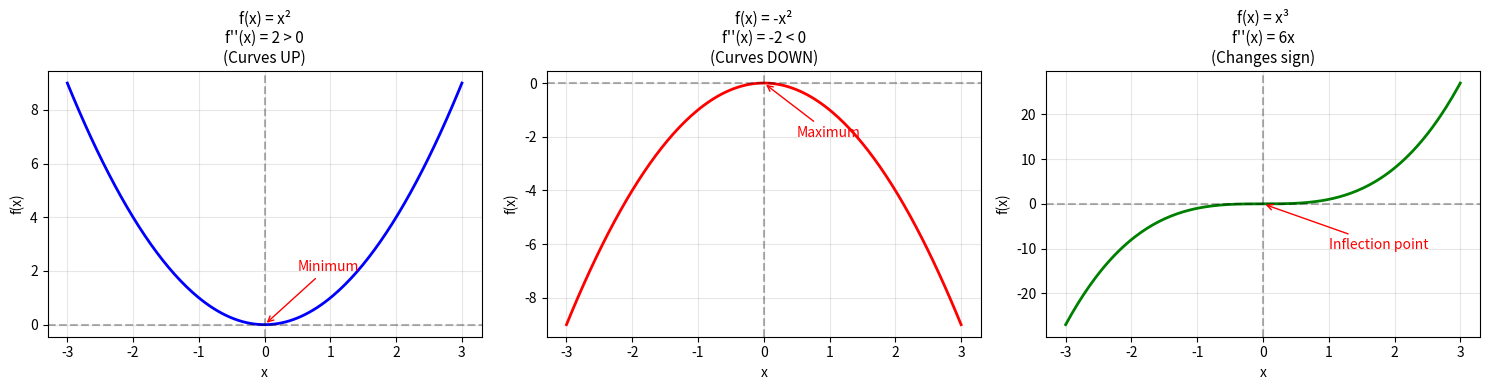

Recreate this plot in Python. (Note: this script raises an exception after producing the figure.)
import numpy as np
import matplotlib.pyplot as plt
from mpl_toolkits.mplot3d import Axes3D
from matplotlib import cm

print("✓ Libraries imported successfully")

x = np.linspace(-3, 3, 200)

# Three functions with different second derivatives
f1 = x**2           # f''(x) = 2 (positive, curves up)
f2 = -x**2          # f''(x) = -2 (negative, curves down)
f3 = x**3           # f''(x) = 6x (changes sign at x=0)

fig, axes = plt.subplots(1, 3, figsize=(15, 4))

# Function 1: f(x) = x²
axes[0].plot(x, f1, 'b-', linewidth=2)
axes[0].axhline(y=0, color='k', linestyle='--', alpha=0.3)
axes[0].axvline(x=0, color='k', linestyle='--', alpha=0.3)
axes[0].set_title("f(x) = x²\nf''(x) = 2 > 0\n(Curves UP)", fontsize=11)
axes[0].set_xlabel('x')
axes[0].set_ylabel('f(x)')
axes[0].grid(True, alpha=0.3)
axes[0].annotate('Minimum', xy=(0, 0), xytext=(0.5, 2),
                arrowprops=dict(arrowstyle='->', color='red'),
                fontsize=10, color='red')

# Function 2: f(x) = -x²
axes[1].plot(x, f2, 'r-', linewidth=2)
axes[1].axhline(y=0, color='k', linestyle='--', alpha=0.3)
axes[1].axvline(x=0, color='k', linestyle='--', alpha=0.3)
axes[1].set_title("f(x) = -x²\nf''(x) = -2 < 0\n(Curves DOWN)", fontsize=11)
axes[1].set_xlabel('x')
axes[1].set_ylabel('f(x)')
axes[1].grid(True, alpha=0.3)
axes[1].annotate('Maximum', xy=(0, 0), xytext=(0.5, -2),
                arrowprops=dict(arrowstyle='->', color='red'),
                fontsize=10, color='red')

# Function 3: f(x) = x³
axes[2].plot(x, f3, 'g-', linewidth=2)
axes[2].axhline(y=0, color='k', linestyle='--', alpha=0.3)
axes[2].axvline(x=0, color='k', linestyle='--', alpha=0.3)
axes[2].set_title("f(x) = x³\nf''(x) = 6x\n(Changes sign)", fontsize=11)
axes[2].set_xlabel('x')
axes[2].set_ylabel('f(x)')
axes[2].grid(True, alpha=0.3)
axes[2].annotate('Inflection point', xy=(0, 0), xytext=(1, -10),
                arrowprops=dict(arrowstyle='->', color='red'),
                fontsize=10, color='red')

plt.tight_layout()
plt.show()

print("Key observations:")
print("1. f''(x) > 0 → Curves upward (bowl shape) → potential minimum")
print("2. f''(x) < 0 → Curves downward (dome shape) → potential maximum")
print("3. f''(x) = 0 → Could be inflection point (curvature changes)")

# Hessian for f(x,y) = x² + xy + y²
H_example = np.array([[2, 1],
                      [1, 2]])

print("Original Hessian:")
print(H_example)
print("\n" + "="*60)

# Step 1: Compute eigenvalues and eigenvectors
eigenvalues, eigenvectors = np.linalg.eig(H_example)

print("\nStep 1: Compute eigenvalues and eigenvectors")
print("-"*60)
print(f"Eigenvalues (λ): {eigenvalues}")
print(f"\nEigenvectors (columns of Q):")
print(eigenvectors)
print(f"\nInterpretation:")
print(f"  - λ₁ = {eigenvalues[0]:.1f}: curvature along direction [{eigenvectors[0,0]:.3f}, {eigenvectors[1,0]:.3f}]")
print(f"  - λ₂ = {eigenvalues[1]:.1f}: curvature along direction [{eigenvectors[0,1]:.3f}, {eigenvectors[1,1]:.3f}]")

# Step 2: Build Q and Λ matrices
Q = eigenvectors
Lambda = np.diag(eigenvalues)

print("\n" + "="*60)
print("\nStep 2: Build Q (eigenvector matrix) and Λ (diagonal eigenvalue matrix)")
print("-"*60)
print("Q (eigenvectors as columns):")
print(Q)
print("\nΛ (eigenvalues on diagonal):")
print(Lambda)

# Step 3: Verify Q is orthogonal (Q^T Q = I)
print("\n" + "="*60)
print("\nStep 3: Verify Q is orthogonal")
print("-"*60)
Q_T_Q = Q.T @ Q
print("Q^T Q =")
print(Q_T_Q)
print(f"Is Q^T Q ≈ I? {np.allclose(Q_T_Q, np.eye(2))}")

# Step 4: Reconstruct H from Q Λ Q^T
print("\n" + "="*60)
print("\nStep 4: Reconstruct H = Q Λ Q^T")
print("-"*60)
H_reconstructed = Q @ Lambda @ Q.T
print("Q Λ Q^T =")
print(H_reconstructed)
print(f"\nDoes H = Q Λ Q^T? {np.allclose(H_example, H_reconstructed)}")

print("\n" + "="*60)
print("\n🎯 Key Insight:")
print("The eigenvalue decomposition transforms H into a diagonal form Λ")
print("where curvatures along different principal directions are decoupled!")
print(f"  - Direction 1: curvature = {eigenvalues[0]:.1f}")
print(f"  - Direction 2: curvature = {eigenvalues[1]:.1f}")

def f1(x, y):
    """Function: f(x,y) = x^2 + 3y^2"""
    return x**2 + 3*y**2

def hessian_f1():
    """
    Compute Hessian of f(x,y) = x^2 + 3y^2
    
    First derivatives:
    ∂f/∂x = 2x
    ∂f/∂y = 6y
    
    Second derivatives:
    ∂²f/∂x² = 2
    ∂²f/∂y² = 6
    ∂²f/∂x∂y = 0
    ∂²f/∂y∂x = 0
    """
    return np.array([[2, 0],
                     [0, 6]])

H1 = hessian_f1()
print("Hessian of f(x,y) = x² + 3y²:")
print(H1)
print(f"\nSymmetric: {np.allclose(H1, H1.T)}")
print(f"Eigenvalues: {np.linalg.eigvals(H1)}")

def f2(x, y):
    """Function: f(x,y) = x^2 + xy + y^2"""
    return x**2 + x*y + y**2

def hessian_f2():
    """
    Compute Hessian of f(x,y) = x^2 + xy + y^2
    
    First derivatives:
    ∂f/∂x = 2x + y
    ∂f/∂y = x + 2y
    
    Second derivatives:
    ∂²f/∂x² = 2
    ∂²f/∂y² = 2
    ∂²f/∂x∂y = 1
    ∂²f/∂y∂x = 1
    """
    return np.array([[2, 1],
                     [1, 2]])

H2 = hessian_f2()
print("Hessian of f(x,y) = x² + xy + y²:")
print(H2)
print(f"\nSymmetric: {np.allclose(H2, H2.T)}")
print(f"Eigenvalues: {np.linalg.eigvals(H2)}")

def f3(x, y):
    """Function: f(x,y) = x^2 + 2xy + y^2 = (x+y)^2"""
    return x**2 + 2*x*y + y**2

def hessian_f3():
    """
    Compute Hessian of f(x,y) = x^2 + 2xy + y^2
    
    First derivatives:
    ∂f/∂x = 2x + 2y
    ∂f/∂y = 2x + 2y
    
    Second derivatives:
    ∂²f/∂x² = 2
    ∂²f/∂y² = 2
    ∂²f/∂x∂y = 2
    ∂²f/∂y∂x = 2
    """
    return np.array([[2, 2],
                     [2, 2]])

H3 = hessian_f3()
print("Hessian of f(x,y) = x² + 2xy + y² = (x+y)²:")
print(H3)
print(f"\nSymmetric: {np.allclose(H3, H3.T)}")
print(f"Determinant: {np.linalg.det(H3):.10f}")
eigenvalues = np.linalg.eigvals(H3)
print(f"Eigenvalues: {eigenvalues}")

# Classify definiteness
def_type, _ = classify_definiteness(H3)
print(f"\nDefiniteness: {def_type}")

print("\nInterpretation:")
print("- One eigenvalue = 0 → Function is FLAT along one direction")
print("- One eigenvalue = 4 → Function curves UP in perpendicular direction")
print("- This creates a 'valley' or 'ridge' structure")
print("- Variables x and y are PERFECTLY CORRELATED in this function")

# Visualize the correlated function
fig = plt.figure(figsize=(14, 5))

# 3D surface plot
ax1 = fig.add_subplot(1, 2, 1, projection='3d')
x_range = np.linspace(-2, 2, 100)
y_range = np.linspace(-2, 2, 100)
X_corr, Y_corr = np.meshgrid(x_range, y_range)
Z_corr = f3(X_corr, Y_corr)

surf = ax1.plot_surface(X_corr, Y_corr, Z_corr, cmap='viridis', alpha=0.8)
ax1.set_xlabel('x')
ax1.set_ylabel('y')
ax1.set_zlabel('f(x,y)')
ax1.set_title('f(x,y) = (x+y)² - Valley Structure')
ax1.view_init(elev=25, azim=45)

# Contour plot
ax2 = fig.add_subplot(1, 2, 2)
contour = ax2.contour(X_corr, Y_corr, Z_corr, levels=20, cmap='viridis')
ax2.clabel(contour, inline=True, fontsize=8)
ax2.plot(0, 0, 'r*', markersize=15, label='Critical point (0,0)')

# Show the flat direction (eigenvalue = 0): x + y = 0
x_line = np.linspace(-2, 2, 100)
y_line = -x_line  # x + y = 0
ax2.plot(x_line, y_line, 'b--', linewidth=2, label='Flat direction (x+y=0)')

ax2.set_xlabel('x')
ax2.set_ylabel('y')
ax2.set_title('Contour: Note the valley along x+y=0')
ax2.grid(True, alpha=0.3)
ax2.legend()
ax2.set_aspect('equal')

plt.tight_layout()
plt.show()

print("\nKey observations:")
print("1. The function is FLAT (zero curvature) along the line x+y=0")
print("2. The function curves UP perpendicular to this line")
print("3. This creates a 'valley' or 'trough' structure")
print("4. In deep learning, this represents strong CORRELATION between parameters")
print("5. Optimization can be slow along the valley - need adaptive methods!")

def classify_definiteness(A):
    """
    Classify the definiteness of a symmetric matrix based on its eigenvalues.
    """
    eigenvalues = np.linalg.eigvals(A)
    
    if np.all(eigenvalues > 1e-10):  # all positive (with tolerance)
        return "Positive Definite (PD)", eigenvalues
    elif np.all(eigenvalues < -1e-10):  # all negative
        return "Negative Definite (ND)", eigenvalues
    elif np.all(eigenvalues >= -1e-10):  # all non-negative
        return "Positive Semi-Definite (PSD)", eigenvalues
    elif np.all(eigenvalues <= 1e-10):  # all non-positive
        return "Negative Semi-Definite (NSD)", eigenvalues
    else:  # mixed signs
        return "Indefinite", eigenvalues

# Test different matrices
matrices = {
    "H1 (x²+3y²)": H1,
    "H2 (x²+xy+y²)": H2,
    "H3 (x²+2xy+y²)": H3,
    "Negative definite": np.array([[-2, 0], [0, -3]]),
    "Indefinite (saddle)": np.array([[2, 0], [0, -2]]),
    "PSD (flat direction)": np.array([[2, 0], [0, 0]])
}

print("Matrix Definiteness Classification:")
print("="*60)
for name, matrix in matrices.items():
    def_type, eigs = classify_definiteness(matrix)
    print(f"\n{name}:")
    print(f"  Type: {def_type}")
    print(f"  Eigenvalues: {eigs}")

# Create grid for plotting
x = np.linspace(-2, 2, 100)
y = np.linspace(-2, 2, 100)
X, Y = np.meshgrid(x, y)

# Define different functions with different Hessian types
def positive_definite(x, y):
    """Minimum: f = x² + y²"""
    return x**2 + y**2

def negative_definite(x, y):
    """Maximum: f = -x² - y²"""
    return -x**2 - y**2

def indefinite(x, y):
    """Saddle: f = x² - y²"""
    return x**2 - y**2

def semi_definite(x, y):
    """Flat direction: f = x²"""
    return x**2

# Create subplots
fig = plt.figure(figsize=(16, 4))

functions = [
    (positive_definite, "Positive Definite\n(Bowl - Minimum)", "Greens"),
    (negative_definite, "Negative Definite\n(Dome - Maximum)", "Reds"),
    (indefinite, "Indefinite\n(Saddle Point)", "RdBu"),
    (semi_definite, "Semi-Definite\n(Flat Direction)", "YlOrRd")
]

for idx, (func, title, cmap) in enumerate(functions, 1):
    ax = fig.add_subplot(1, 4, idx, projection='3d')
    Z = func(X, Y)
    
    surf = ax.plot_surface(X, Y, Z, cmap=cmap, alpha=0.8, 
                           linewidth=0, antialiased=True)
    
    ax.set_xlabel('x')
    ax.set_ylabel('y')
    ax.set_zlabel('f(x,y)')
    ax.set_title(title, fontsize=10)
    ax.view_init(elev=25, azim=45)

plt.tight_layout()
plt.show()

fig, axes = plt.subplots(1, 4, figsize=(16, 4))

for idx, (func, title, cmap) in enumerate(functions):
    ax = axes[idx]
    Z = func(X, Y)
    
    contour = ax.contour(X, Y, Z, levels=15, cmap=cmap)
    ax.clabel(contour, inline=True, fontsize=8)
    
    # Mark the critical point at origin
    ax.plot(0, 0, 'r*', markersize=15, label='Critical point')
    
    ax.set_xlabel('x')
    ax.set_ylabel('y')
    ax.set_title(title, fontsize=10)
    ax.grid(True, alpha=0.3)
    ax.legend()
    ax.set_aspect('equal')

plt.tight_layout()
plt.show()

print("Contour interpretation:")
print("- Positive Definite: Concentric circles/ellipses around minimum")
print("- Negative Definite: Concentric circles/ellipses around maximum")
print("- Indefinite: Hyperbolic contours (saddle point)")
print("- Semi-Definite: Parallel lines (flat in one direction)")